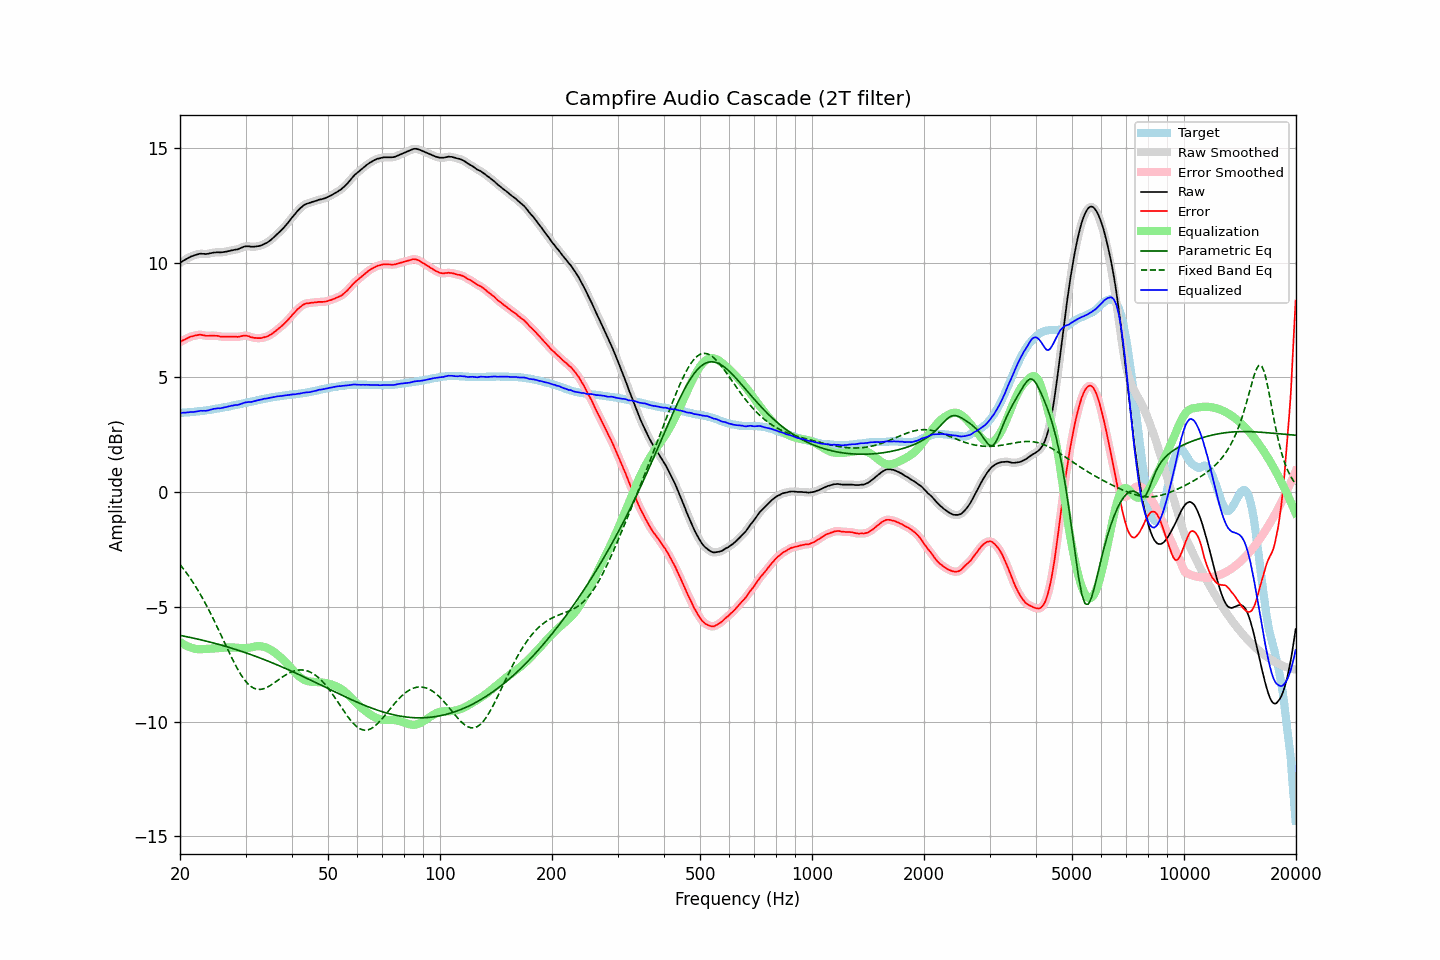

The table this chart was drawn from, first rows:
frequency, raw, error, smoothed, error_smoothed, equalization, parametric_eq, fixed_band_eq, equalized_raw, equalized_smoothed, target
20.00, 9.99, 6.54, 9.99, 6.54, -6.53, -6.24, -3.15, 3.45, 3.46, 3.45
20.20, 10.04, 6.59, 10.04, 6.58, -6.58, -6.26, -3.24, 3.46, 3.46, 3.45
20.40, 10.09, 6.63, 10.08, 6.62, -6.62, -6.27, -3.33, 3.47, 3.46, 3.46
20.61, 10.13, 6.65, 10.13, 6.66, -6.66, -6.29, -3.42, 3.47, 3.47, 3.47
20.81, 10.17, 6.70, 10.17, 6.69, -6.70, -6.30, -3.52, 3.47, 3.47, 3.47
21.02, 10.21, 6.73, 10.21, 6.73, -6.73, -6.31, -3.62, 3.48, 3.48, 3.48
21.23, 10.25, 6.77, 10.25, 6.76, -6.76, -6.33, -3.71, 3.49, 3.49, 3.48
21.44, 10.28, 6.79, 10.28, 6.78, -6.78, -6.34, -3.82, 3.50, 3.49, 3.49
21.66, 10.30, 6.80, 10.30, 6.80, -6.81, -6.36, -3.92, 3.49, 3.50, 3.50
21.87, 10.33, 6.83, 10.33, 6.82, -6.83, -6.37, -4.03, 3.50, 3.50, 3.50
22.09, 10.35, 6.84, 10.35, 6.84, -6.84, -6.39, -4.14, 3.51, 3.51, 3.51
22.31, 10.37, 6.85, 10.37, 6.85, -6.85, -6.41, -4.26, 3.52, 3.53, 3.52
22.54, 10.39, 6.86, 10.39, 6.86, -6.85, -6.42, -4.38, 3.54, 3.54, 3.52
22.76, 10.40, 6.87, 10.39, 6.86, -6.85, -6.44, -4.50, 3.55, 3.55, 3.53
22.99, 10.39, 6.85, 10.39, 6.85, -6.84, -6.45, -4.62, 3.54, 3.55, 3.54
23.22, 10.39, 6.84, 10.39, 6.83, -6.84, -6.47, -4.75, 3.55, 3.55, 3.55
23.45, 10.38, 6.82, 10.38, 6.82, -6.83, -6.49, -4.88, 3.54, 3.55, 3.56
23.69, 10.39, 6.82, 10.39, 6.82, -6.83, -6.51, -5.01, 3.56, 3.56, 3.57
23.92, 10.40, 6.82, 10.40, 6.82, -6.82, -6.52, -5.14, 3.57, 3.57, 3.58
24.16, 10.42, 6.83, 10.42, 6.82, -6.82, -6.54, -5.28, 3.60, 3.60, 3.59
24.40, 10.43, 6.83, 10.43, 6.82, -6.82, -6.56, -5.42, 3.61, 3.61, 3.60
24.65, 10.45, 6.83, 10.44, 6.82, -6.82, -6.58, -5.57, 3.63, 3.63, 3.62
24.89, 10.45, 6.82, 10.45, 6.82, -6.81, -6.60, -5.71, 3.64, 3.64, 3.63
25.14, 10.46, 6.82, 10.46, 6.81, -6.81, -6.62, -5.86, 3.65, 3.65, 3.64
25.39, 10.46, 6.80, 10.45, 6.80, -6.80, -6.64, -6.00, 3.66, 3.65, 3.65
25.65, 10.45, 6.79, 10.46, 6.79, -6.79, -6.65, -6.15, 3.66, 3.66, 3.66
25.91, 10.46, 6.78, 10.46, 6.78, -6.79, -6.67, -6.30, 3.67, 3.67, 3.68
26.16, 10.47, 6.78, 10.47, 6.77, -6.78, -6.69, -6.45, 3.69, 3.68, 3.69
26.43, 10.48, 6.78, 10.48, 6.77, -6.78, -6.71, -6.60, 3.70, 3.70, 3.70
26.69, 10.49, 6.78, 10.49, 6.78, -6.77, -6.74, -6.75, 3.71, 3.72, 3.71
26.96, 10.51, 6.78, 10.51, 6.78, -6.77, -6.76, -6.90, 3.74, 3.73, 3.73
27.23, 10.52, 6.78, 10.52, 6.78, -6.77, -6.78, -7.05, 3.75, 3.75, 3.74
27.50, 10.54, 6.78, 10.54, 6.78, -6.77, -6.80, -7.20, 3.77, 3.77, 3.76
27.77, 10.55, 6.78, 10.55, 6.78, -6.77, -6.82, -7.34, 3.78, 3.78, 3.77
28.05, 10.57, 6.78, 10.56, 6.77, -6.77, -6.84, -7.47, 3.79, 3.79, 3.79
28.33, 10.58, 6.78, 10.58, 6.77, -6.78, -6.87, -7.60, 3.80, 3.80, 3.80
28.62, 10.59, 6.77, 10.60, 6.77, -6.79, -6.89, -7.73, 3.80, 3.81, 3.82
28.90, 10.62, 6.79, 10.62, 6.78, -6.79, -6.91, -7.85, 3.82, 3.82, 3.83
29.19, 10.65, 6.80, 10.65, 6.80, -6.80, -6.93, -7.97, 3.85, 3.85, 3.85
29.48, 10.68, 6.82, 10.68, 6.82, -6.81, -6.96, -8.07, 3.87, 3.87, 3.86
29.78, 10.71, 6.83, 10.70, 6.82, -6.81, -6.98, -8.17, 3.90, 3.90, 3.88
30.08, 10.72, 6.83, 10.72, 6.82, -6.80, -7.00, -8.26, 3.91, 3.91, 3.89
30.38, 10.72, 6.81, 10.72, 6.81, -6.80, -7.03, -8.34, 3.92, 3.92, 3.91
30.68, 10.72, 6.80, 10.71, 6.79, -6.78, -7.05, -8.40, 3.93, 3.93, 3.92
30.99, 10.70, 6.76, 10.70, 6.76, -6.77, -7.08, -8.47, 3.93, 3.93, 3.94
31.30, 10.70, 6.75, 10.70, 6.74, -6.75, -7.10, -8.51, 3.95, 3.95, 3.95
31.61, 10.70, 6.73, 10.70, 6.73, -6.74, -7.13, -8.55, 3.96, 3.96, 3.97
31.93, 10.71, 6.73, 10.71, 6.72, -6.72, -7.16, -8.57, 3.98, 3.98, 3.98
32.24, 10.72, 6.72, 10.72, 6.72, -6.72, -7.18, -8.59, 4.00, 4.00, 4.00
32.57, 10.73, 6.72, 10.73, 6.71, -6.71, -7.21, -8.60, 4.01, 4.02, 4.01
32.89, 10.75, 6.72, 10.75, 6.72, -6.72, -7.23, -8.60, 4.03, 4.03, 4.03
33.22, 10.77, 6.73, 10.77, 6.73, -6.73, -7.26, -8.59, 4.04, 4.05, 4.04
33.55, 10.81, 6.75, 10.80, 6.74, -6.74, -7.29, -8.57, 4.07, 4.06, 4.06
33.89, 10.84, 6.77, 10.84, 6.76, -6.76, -7.32, -8.54, 4.08, 4.08, 4.07
34.23, 10.87, 6.78, 10.87, 6.78, -6.79, -7.34, -8.51, 4.08, 4.09, 4.09
34.57, 10.92, 6.82, 10.92, 6.81, -6.82, -7.37, -8.48, 4.10, 4.10, 4.10
34.92, 10.97, 6.85, 10.97, 6.85, -6.86, -7.40, -8.44, 4.11, 4.11, 4.11
35.27, 11.03, 6.89, 11.03, 6.90, -6.90, -7.43, -8.39, 4.13, 4.13, 4.13
35.62, 11.09, 6.94, 11.09, 6.94, -6.94, -7.46, -8.34, 4.14, 4.14, 4.14
35.97, 11.15, 7.00, 11.15, 7.00, -7.00, -7.49, -8.29, 4.15, 4.16, 4.15
... 635 more rows
